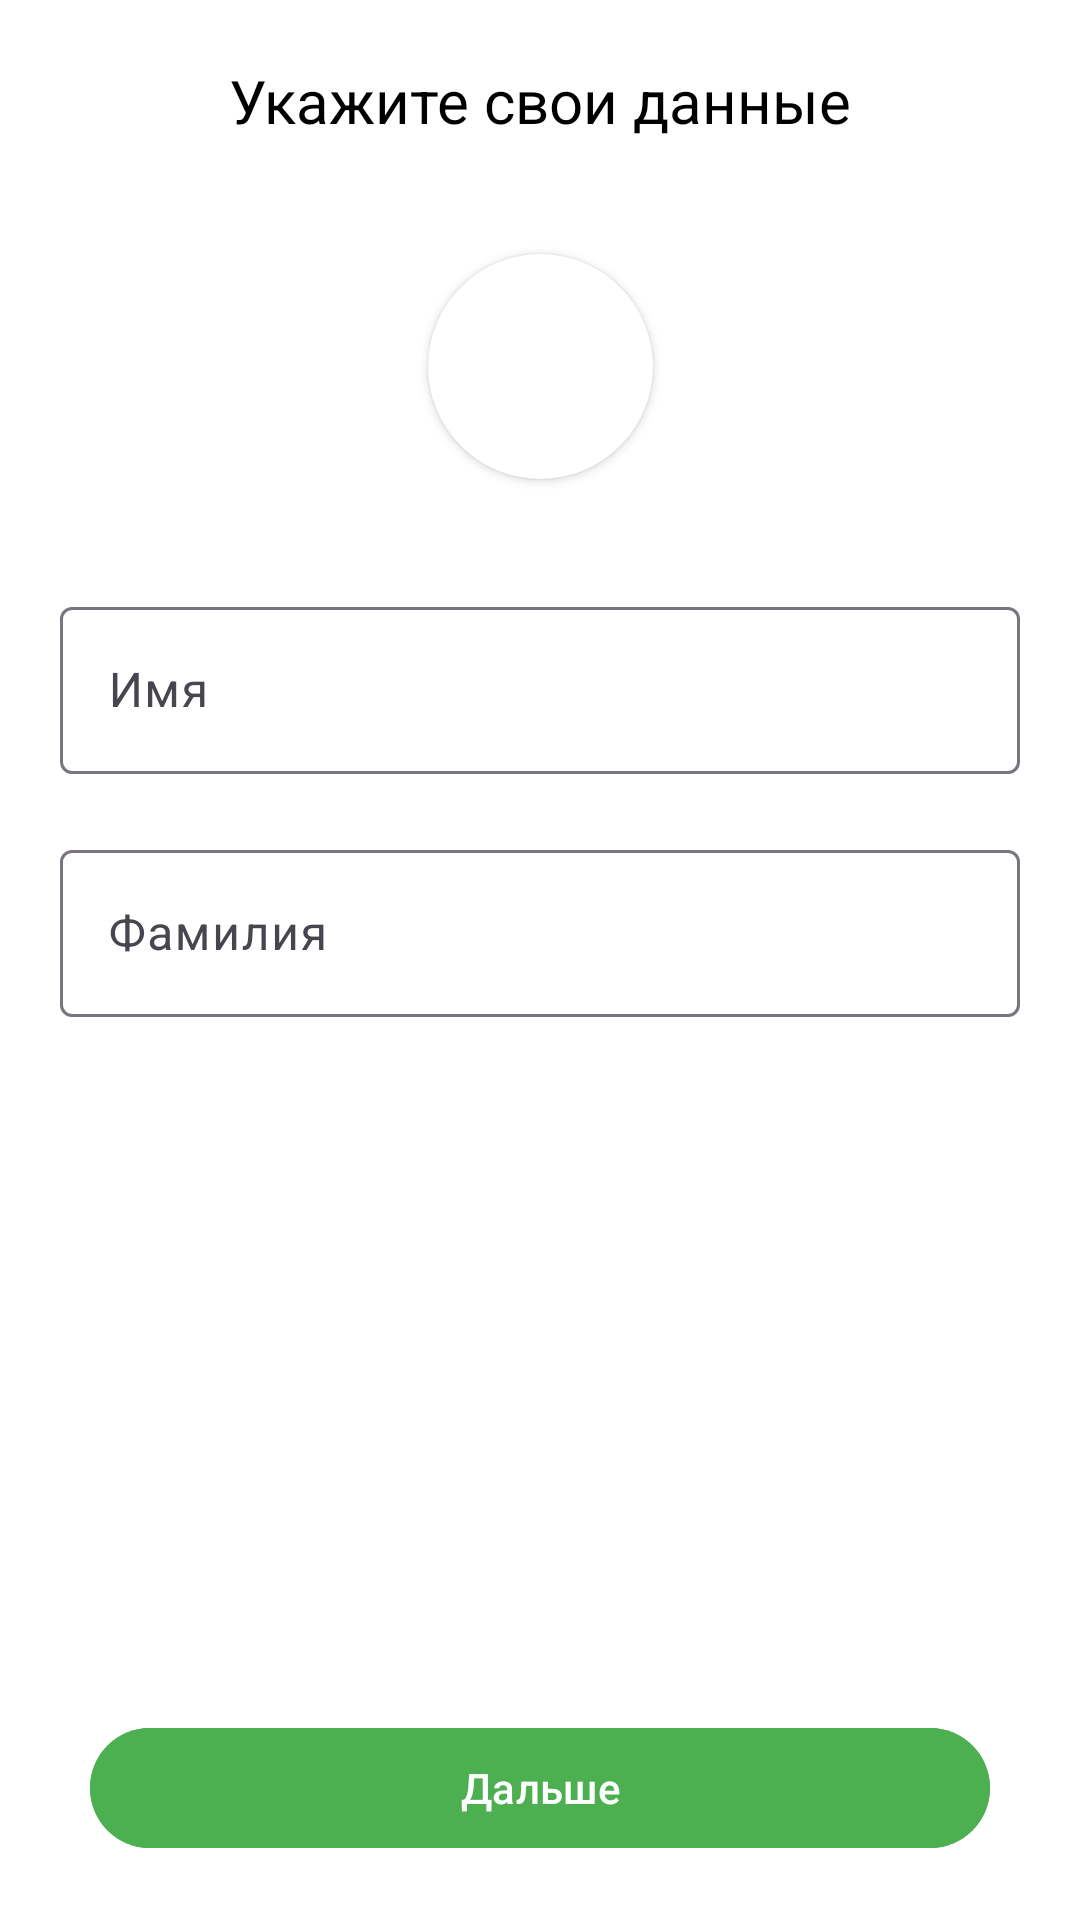

Here is an Android app screen rendered from its layout file. Give the layout XML and the strings, colors and styles it references.
<!-- AndroidManifest.xml: application theme Theme.Turizm -->
<!-- res/layout/fragment_user_details.xml -->
<?xml version="1.0" encoding="utf-8"?>
<androidx.constraintlayout.widget.ConstraintLayout xmlns:android="http://schemas.android.com/apk/res/android"
    android:layout_width="match_parent"
    android:layout_height="match_parent"
    android:background="@color/white"
    xmlns:app="http://schemas.android.com/apk/res-auto">

    <TextView
        android:id="@+id/textView7"
        android:layout_width="wrap_content"
        android:layout_height="wrap_content"
        android:text="Укажите свои данные"
        android:textColor="@color/black"
        android:textSize="20sp"
        android:layout_marginStart="40dp"
        android:layout_marginTop="20dp"
        android:layout_marginEnd="40dp"
        app:layout_constraintEnd_toEndOf="parent"
        app:layout_constraintStart_toStartOf="parent"
        app:layout_constraintTop_toTopOf="parent" />


    <androidx.cardview.widget.CardView
        android:id="@+id/cardView"
        android:layout_width="75dp"
        android:layout_height="75dp"
        android:elevation="12dp"
        android:thicknessRatio="1.9"
        app:cardCornerRadius="40dp"
        app:layout_constraintBottom_toTopOf="@+id/name_layout"
        app:layout_constraintEnd_toEndOf="parent"
        app:layout_constraintStart_toStartOf="parent"
        app:layout_constraintTop_toBottomOf="@+id/textView7">

        <ImageView
            android:id="@+id/avatar"
            android:layout_width="75dp"
            android:layout_height="75dp"
            android:scaleType="centerCrop"
            android:src="@drawable/profile_icon" />

    </androidx.cardview.widget.CardView>




    <com.google.android.material.textfield.TextInputLayout
        android:id="@+id/name_layout"
        android:layout_width="match_parent"
        android:layout_height="wrap_content"
        android:layout_marginTop="150dp"
        app:hintTextColor="@color/secondaty_text"
        app:layout_constraintTop_toBottomOf="@+id/textView7">

        <com.google.android.material.textfield.TextInputEditText
            android:id="@+id/name_input"
            android:layout_width="match_parent"
            android:layout_height="wrap_content"
            android:layout_marginHorizontal="20dp"
            android:hint="Имя"
            android:inputType="textCapSentences"
            android:textColor="@color/black"
            android:textColorHint="@color/black"
            android:textSize="16sp" />
    </com.google.android.material.textfield.TextInputLayout>

    <com.google.android.material.textfield.TextInputLayout
        android:id="@+id/last_name_layout"
        android:layout_width="match_parent"
        android:layout_height="wrap_content"
        android:layout_marginTop="20dp"
        app:hintTextColor="@color/secondaty_text"
        app:layout_constraintTop_toBottomOf="@+id/name_layout">

        <com.google.android.material.textfield.TextInputEditText
            android:id="@+id/last_name_input"
            android:layout_width="match_parent"
            android:layout_height="wrap_content"
            android:layout_marginHorizontal="20dp"
            android:hint="Фамилия"
            android:inputType="textCapSentences"
            android:textColor="@color/black"
            android:textColorHint="@color/black"
            android:textSize="16sp" />
    </com.google.android.material.textfield.TextInputLayout>



    <com.google.android.material.button.MaterialButton
        android:id="@+id/next_btn"
        android:layout_width="match_parent"
        android:layout_height="wrap_content"
        android:backgroundTint="@color/main_color"
        android:text="Дальше"
        android:layout_marginHorizontal="30dp"
        android:layout_marginBottom="20dp"
        app:layout_constraintBottom_toBottomOf="parent"
        app:layout_constraintEnd_toEndOf="parent"
        app:layout_constraintStart_toStartOf="parent" />

</androidx.constraintlayout.widget.ConstraintLayout>
<!-- resources referenced by this layout -->
<resources>
  <color name="black">#FF000000</color>
  <color name="main_color">#4CAF50</color>
  <color name="secondaty_text">#8F8F8F</color>
  <color name="white">#FFFFFFFF</color>
  <style name="Theme.Turizm" parent="Base.Theme.Turizm">
           <item name="colorPrimary">@color/black</item>
  
      </style>
  <style name="Base.Theme.Turizm" parent="Theme.Material3.DayNight.NoActionBar">
          
          
      </style>
</resources>
